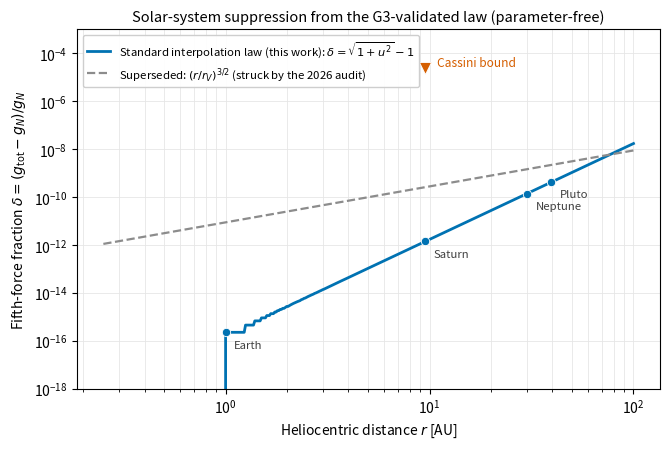

Python code for this plot: (Note: this script raises an exception after producing the figure.)
# -*- coding: utf-8 -*-
"""Figure for Sec 9.3 (2026 GAP-S resolution): solar-system fifth-force fraction
from the G3-validated standard interpolation law, vs the superseded
(r/r_V)^{3/2} claim and the Cassini bound.

Provenance: gap_s_screening_20260814.log; a0 = 3350 (km/s)^2/kpc (Gate 3).
Run from repo root."""
import numpy as np
import matplotlib
matplotlib.use("Agg")
import matplotlib.pyplot as plt
import shutil

BLUE = "#0072B2"; VERM = "#D55E00"; GRAY = "0.55"
G = 6.67430e-11; M_sun = 1.989e30; AU = 1.496e11
a0 = 3350 * 3.24e-14

r = np.logspace(-0.6, 2.0, 400)          # 0.25 - 100 AU
gN = G * M_sun / (r * AU)**2
u = a0 / gN
delta_new = np.sqrt(1 + u**2) - 1        # standard-form law (validated at G3)
rV = 2.38e7                              # old claimed Vainshtein radius [AU]
delta_old = (r / rV)**1.5                # superseded law

fig, ax = plt.subplots(figsize=(6.8, 4.6))
ax.loglog(r, delta_new, color=BLUE, lw=2.0,
          label="Standard interpolation law (this work): $\\delta=\\sqrt{1+u^2}-1$")
ax.loglog(r, delta_old, color=GRAY, lw=1.6, ls="--",
          label="Superseded: $(r/r_V)^{3/2}$ (struck by the 2026 audit)")
planets = [("Earth", 1.0), ("Saturn", 9.537), ("Neptune", 30.07), ("Pluto", 39.48)]
for name, rau in planets:
    gg = G * M_sun / (rau * AU)**2
    dd = np.sqrt(1 + (a0 / gg)**2) - 1
    ax.plot(rau, dd, "o", ms=6, color=BLUE, mec="white", mew=0.6, zorder=5)
    ax.annotate(name, (rau, dd), textcoords="offset points", xytext=(6, -11),
                fontsize=8.2, color="0.25")
ax.plot(9.537, 2.3e-5, "v", ms=8, color=VERM, mec="white", mew=0.6, zorder=5)
ax.annotate("Cassini bound", (9.537, 2.3e-5), textcoords="offset points",
            xytext=(8, 2), fontsize=8.6, color=VERM)
ax.set_xlabel("Heliocentric distance $r$ [AU]")
ax.set_ylabel("Fifth-force fraction $\\delta = (g_{\\rm tot}-g_N)/g_N$")
ax.set_title("Solar-system suppression from the G3-validated law (parameter-free)",
             fontsize=10.5)
ax.set_ylim(1e-18, 1e-3)
ax.grid(color="0.9", lw=0.6, which="both")
ax.set_axisbelow(True)
ax.legend(fontsize=8.2, loc="upper left", framealpha=0.95)
fig.tight_layout()
fig.savefig("results/figures/fig_g4_screening_audited.png", dpi=300)
shutil.copyfile("results/figures/fig_g4_screening_audited.png",
                "paper/v7_release_v2/figures/fig_g4_screening_audited.png")
print("figure written + paper copy")
